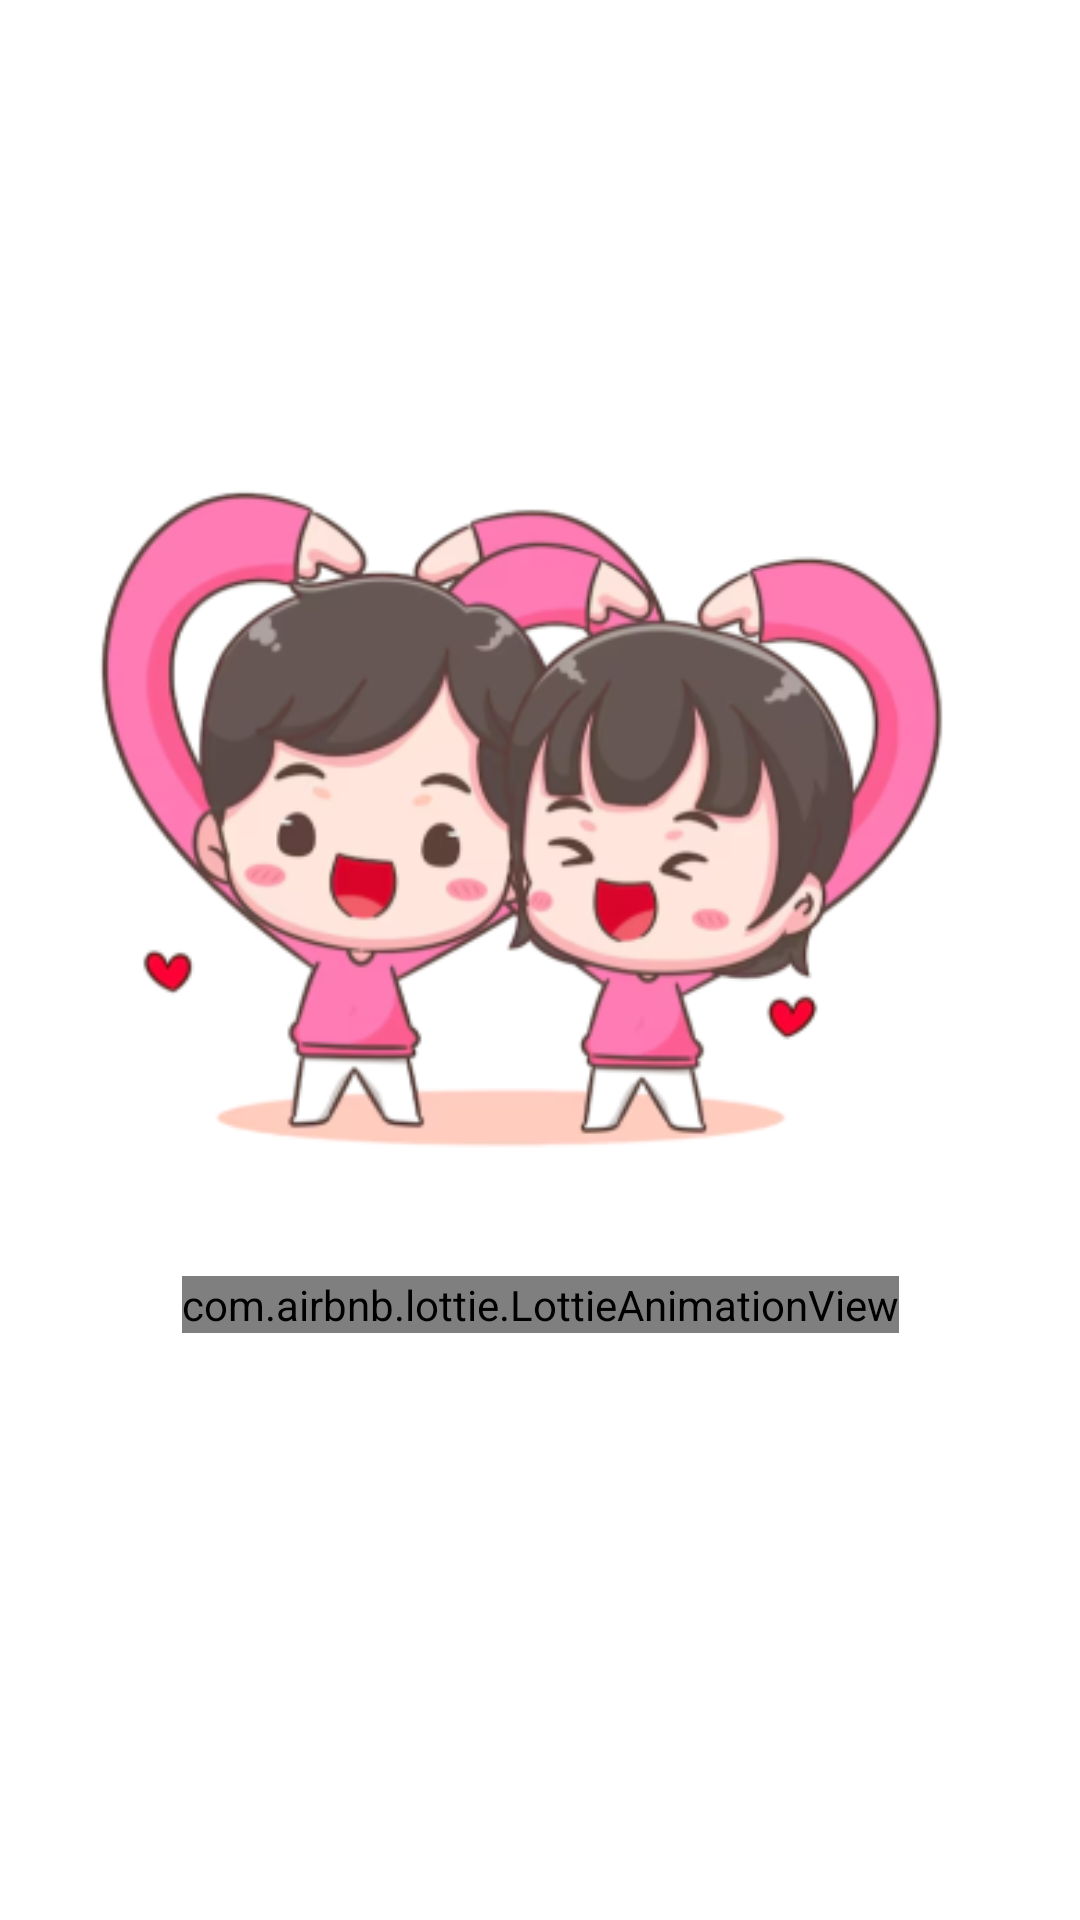

Android layout source for this screen:
<!-- AndroidManifest.xml: application theme Theme.Demo -->
<!-- res/layout/activity_splash.xml -->
<?xml version="1.0" encoding="utf-8"?>
<androidx.constraintlayout.widget.ConstraintLayout xmlns:android="http://schemas.android.com/apk/res/android"
    xmlns:app="http://schemas.android.com/apk/res-auto"
    xmlns:tools="http://schemas.android.com/tools"
    android:layout_width="match_parent"
    android:layout_height="match_parent"
    tools:context=".activity.SplashActivity">

    <ImageView
        android:id="@+id/splashImage"
        android:layout_width="wrap_content"
        android:layout_height="wrap_content"
        android:contentDescription="@string/splash_image"
        android:src="@drawable/imgsayhi_preview_rev_1"
        app:layout_constraintBottom_toBottomOf="parent"
        app:layout_constraintEnd_toEndOf="parent"
        app:layout_constraintHorizontal_bias="0.476"
        app:layout_constraintStart_toStartOf="parent"
        app:layout_constraintTop_toTopOf="parent"
        app:layout_constraintVertical_bias="0.34" />

    <com.airbnb.lottie.LottieAnimationView
        android:id="@+id/animation_view"
        android:layout_width="wrap_content"
        android:layout_height="wrap_content"
        app:layout_constraintTop_toBottomOf="@id/splashImage"
        app:layout_constraintBottom_toBottomOf="@id/splashImage"
        app:layout_constraintStart_toStartOf="parent"
        app:layout_constraintEnd_toEndOf="parent"
        app:lottie_loop="true"
        app:lottie_autoPlay="true"
        app:lottie_rawRes="@raw/loading" />
</androidx.constraintlayout.widget.ConstraintLayout>
<!-- resources referenced by this layout -->
<resources>
  <!-- drawable imgsayhi_preview_rev_1: png bitmap (drawable, 82822 bytes) -->
  <string name="splash_image">Description of the splash image</string>
  <style name="Theme.Demo" parent="Theme.MaterialComponents.DayNight.NoActionBar">
          
          <item name="colorPrimary">@color/purple_500</item>
          <item name="colorPrimaryVariant">@color/purple_700</item>
          <item name="colorOnPrimary">@color/white</item>
          
          <item name="colorSecondary">@color/teal_200</item>
          <item name="colorSecondaryVariant">@color/teal_700</item>
          <item name="colorOnSecondary">@color/black</item>
          
          <item name="android:statusBarColor" tools:targetApi="l">?attr/colorPrimaryVariant</item>
          
      </style>
  <color name="purple_500">#FF6200EE</color>
  <color name="purple_700">#FF3700B3</color>
  <color name="white">#FFFFFFFF</color>
  <color name="teal_200">#2B5F2D</color>
  <color name="teal_700">#FF018786</color>
  <color name="black">#FF000000</color>
</resources>
